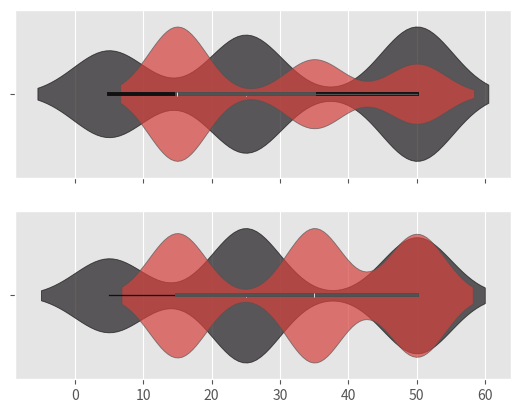

Python code for this plot:
# -*- coding: utf-8 -*-
"""
Created on Fri May 15 16:07:28 2020

@author: SWannell
"""

import numpy as np
from scipy.stats import ttest_ind_from_stats
import matplotlib.pyplot as plt; plt.style.use('ggplot')
import seaborn as sns

np.random.seed(1234)

# Set parameters
params = {'ctrl': {'prompts': [5, 25, 50],
                   'p': [0.25, 0.375, 0.375]},
          'test': {'prompts': [15, 35, 50]}}
cellvol = 500

# Get a starting distribution that has an equal average gift
size = 10000
trial_dist = [0.48, 0.26, 0.26]
ctrl_vals = np.random.choice(params['ctrl']['prompts'], size,
                             p=params['ctrl']['p'])
test_vals = np.random.choice(params['test']['prompts'], size,
                             p=trial_dist)
print(ctrl_vals.mean(), test_vals.mean())

# set initial values in dict
params['test']['p'] = [0.48, 0.26, 0.26]
for cell in params.keys():
    params[cell]['vals'] = np.random.choice(params[cell]['prompts'],
                                            size=cellvol,
                                            p=params[cell]['p'])
    params[cell]['mean'] = params[cell]['vals'].mean()
    params[cell]['std'] = params[cell]['vals'].std()

# Plot initial dist
figs, axs = plt.subplots(2, 1, sharex=True, sharey=True)
sns.violinplot(x=params['ctrl']['vals'], color='#1d1a1c', ax=axs[0])
sns.violinplot(x=params['test']['vals'], color='#ee2a24', ax=axs[0])
alpha = 0.7
plt.setp(axs[0].collections, alpha=alpha)

# MDE calc
p_MDE = 1
t_MDE = 0
lift_MDE = 0.00
while p_MDE > 0.05:
    # Apply expected uplift - flatten the diff between prompts
    lift = np.array([-lift_MDE, 0.5*lift_MDE, 0.5*lift_MDE])
    params['test']['p'] = np.array(params['test']['p']) + lift
    for cell in params.keys():
        params[cell]['vals'] = np.random.choice(params[cell]['prompts'],
                                                size=cellvol,
                                                p=params[cell]['p'])
        params[cell]['mean'] = params[cell]['vals'].mean()
        params[cell]['std'] = params[cell]['vals'].std()
    # t-test
    t_MDE, p_MDE = ttest_ind_from_stats(
            params['ctrl']['mean'],
            params['ctrl']['std'],
            cellvol,
            params['test']['mean'],
            params['test']['std'],
            cellvol
            )
    degf = cellvol*2 - 2
    upliftMDE = lift_MDE*100
    print("Ctrl: (mean={:.2f}, std={:.2f})".format(
              params['ctrl']['mean'],
              params['ctrl']['std']),
      "\nTest: (mean={:.2f}, std={:.2f})".format(
              params['test']['mean'],
              params['test']['std']),
      "\nt({:.0f})={:.2f}, p={:.2f}, uplift={:,.0f}%\n".format(
              degf,
              t_MDE,
              p_MDE,
              upliftMDE))
    if p_MDE < 0.05:
        break
    lift_MDE += 0.01

# PLot resulting dist
sns.violinplot(x=params['ctrl']['vals'], color='#1d1a1c', ax=axs[1])
sns.violinplot(x=params['test']['vals'], color='#ee2a24', ax=axs[1])
plt.setp(axs[1].collections, alpha=alpha)